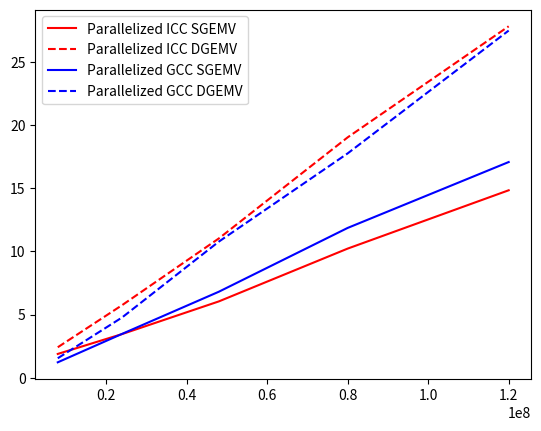

The matplotlib source for this figure:
import matplotlib.pyplot as plt
import numpy as np

rows = [2000, 4000, 6000, 8000, 10000]
## add 2000 to each element in rows 
cols = [x + 2000 for x in rows]

# get matrix size in a list
matrix_size = [x*(x+2000) for x in range(2000, 10001, 2000)]

icc_sgemv = [1.045000, 3.712000, 8.011000, 13.690000, 21.215000 ]
icc_dgemv = [2.003000, 6.952000, 15.216000, 26.755000, 41.746000]

gcc_sgemv = [24.295000, 74.686000, 149.277000, 249.542000, 369.120000]
gcc_dgemv = [25.143000, 75.594000, 155.780000, 257.111000, 381.355000]

op_icc_sgemv = [1.104000, 3.272000, 7.040000, 12.097000, 18.616000]
op_icc_dgemv = [1.823000, 6.651000, 14.259000, 24.133000, 36.436000]

op_gcc_dgemv = [8.225000,25.281000, 51.744000 ,86.864000 ,130.238000 ]
op_gcc_sgemv = [8.149000 ,24.035000 , 48.436000,82.096000 ,124.460000]

blis_sgemv = [1.384000,4.267000 ,7.819000 ,12.805000,19.069000]
blis_dgemv = [2.449000 ,7.365000  ,14.861000  ,27.344000 ,37.570000 ]

omp_icc_sgemv = [1.872000 , 3.450000  ,6.038000  , 10.227000 , 14.853000 ]
omp_icc_dgemv = [2.402000 ,5.746000  ,11.031000 ,19.049000 ,27.858000 ]
omp_gcc_sgemv = [1.208000 , 3.467000  , 6.805000  , 11.866000 , 17.092000 ]
omp_gcc_dgemv = [1.530000 ,4.771000  ,10.778000 ,17.777000 ,27.520000 ]




# put the numbers above in an array


# for i in range(5):
#     gflops = (3*rows[i]*cols[i] + rows[i])/omp_gcc_dgemv[i]
#     # round it off to 4 decimal points and print it
#     print("GFLOPS: ", round(gflops/1000000, 4))
#     # print(gflops/1000000)

# plot with data on x and icc_sgemv on y
# plt.plot(matrix_size, blis_sgemv, label = "blis_sgemv")
# plt.plot(matrix_size, blis_dgemv, label = "blis_dgemv")
# plt.plot(matrix_size, op_gcc_sgemv, label = "gcc_sgemv")
# plt.plot(matrix_size, op_gcc_dgemv, label = "gcc_dgemv")
# plt.legend()
# plt.xlabel("Matrix Size")
# plt.ylabel("Time (ms)")
# plt.show()

# plt.plot(matrix_size, icc_sgemv, "r-", label = "ICC")
# # plt.plot(matrix_size, gcc_sgemv, "b-", label = "GCC")
# plt.plot(matrix_size, op_icc_sgemv, "g-", label = "Vectorized ICC")
# # plt.plot(matrix_size, op_gcc_sgemv, "y-", label = "Vectorized GCC")
# plt.plot(matrix_size, blis_sgemv, "y-", label = "BLIS ")
# plt.plot(matrix_size, omp_icc_sgemv, "c-",  label = "Parallelized ICC")
# plt.plot(matrix_size, omp_gcc_sgemv, "m-", label = "Parallelized GCC")

# plt.plot(matrix_size, icc_dgemv, "r--", label = "ICC")
# # plt.plot(matrix_size, gcc_dgemv, "b--", label = "icc_dgemv")
# plt.plot(matrix_size, op_icc_dgemv, "g--", label = "Vectorized ICC")
# plt.plot(matrix_size, op_gcc_dgemv, "y--", label = "Vectorized GCC")
# plt.plot(matrix_size, blis_dgemv, "k--", label = "BLIS")
# plt.plot(matrix_size, omp_icc_dgemv, "c--",  label = "Parallelized ICC")
# plt.plot(matrix_size, omp_gcc_dgemv, "m--", label = "Parallelized GCC")
# plt.legend()

# plot omp_icc_sgemv, omp_icc_dgemv, omp_gcc_sgemv, omp_gcc_dgemv
plt.plot(matrix_size, omp_icc_sgemv, "r-", label = "Parallelized ICC SGEMV")
plt.plot(matrix_size, omp_icc_dgemv, "r--", label = "Parallelized ICC DGEMV")
plt.plot(matrix_size, omp_gcc_sgemv, "b-", label = "Parallelized GCC SGEMV")
plt.plot(matrix_size, omp_gcc_dgemv, "b--", label = "Parallelized GCC DGEMV")
plt.legend()

plt.show()
# print(381.355/27.52)
